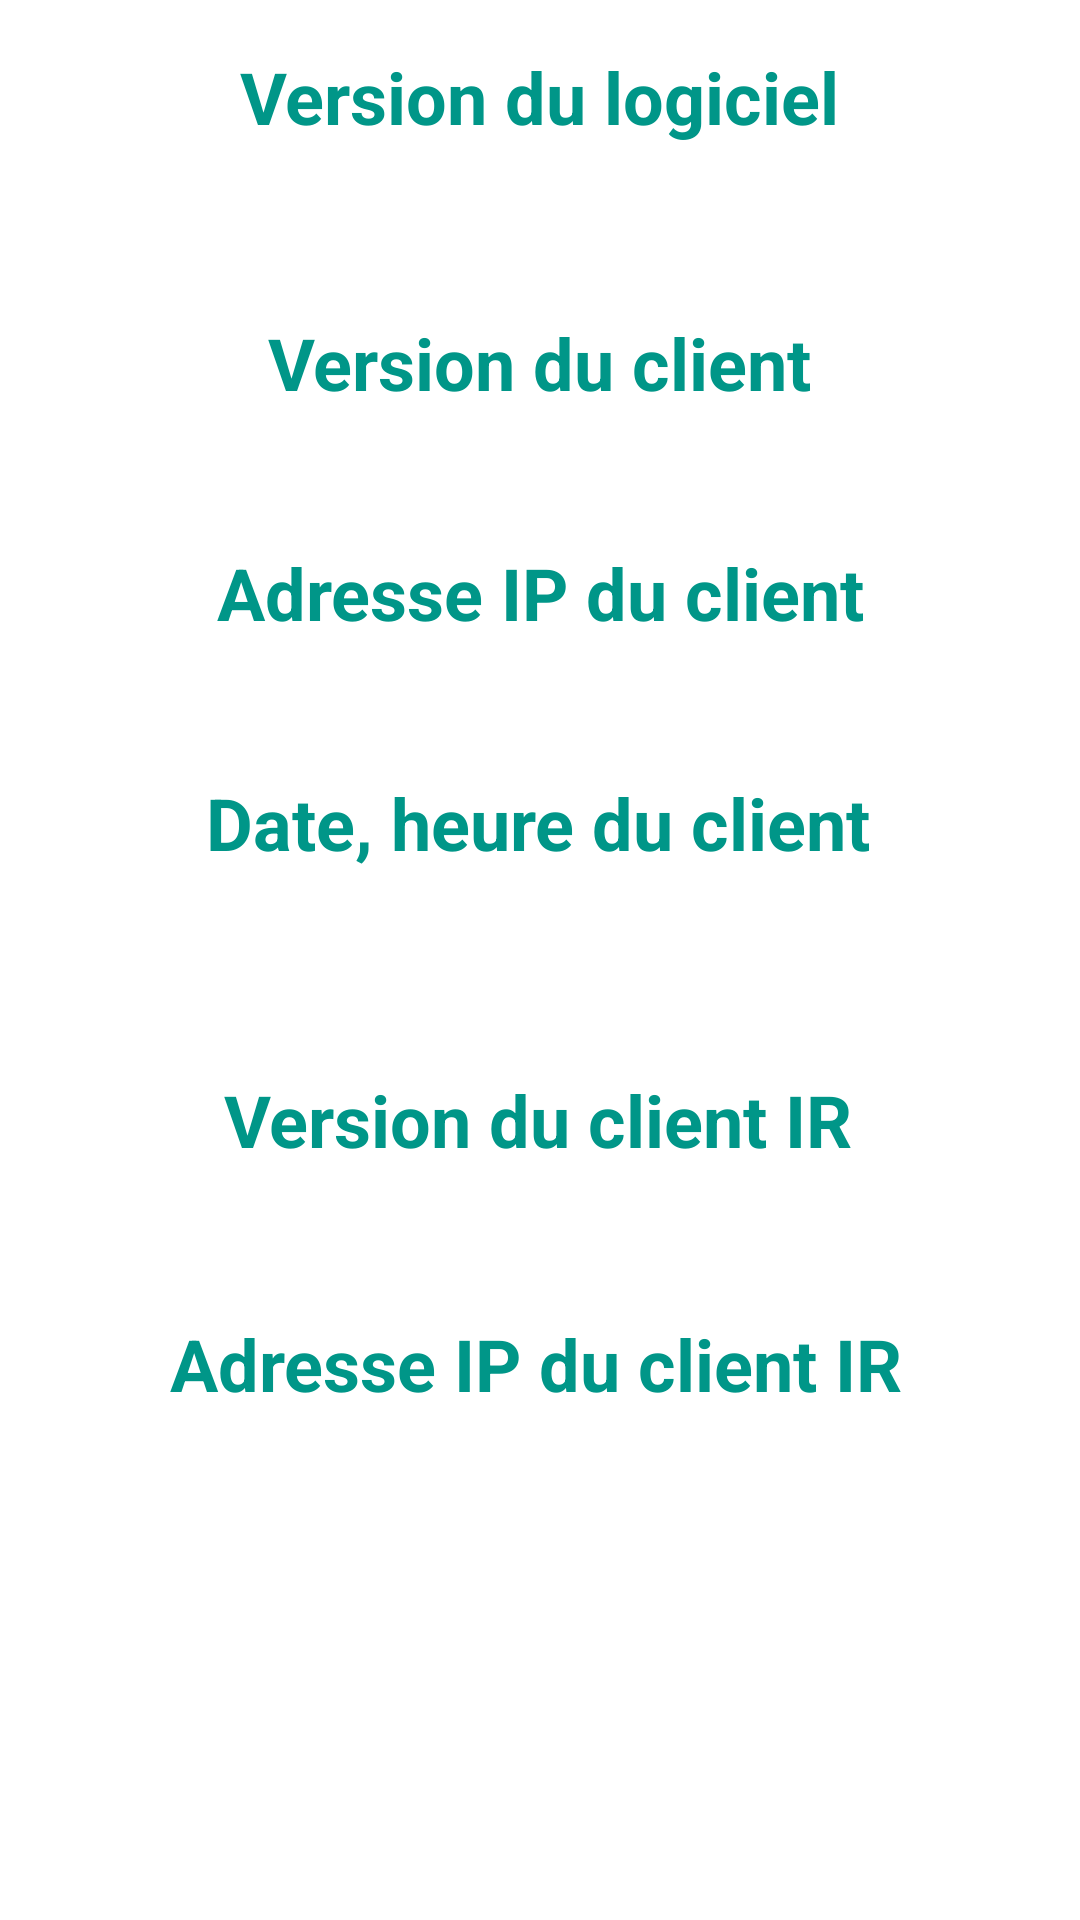

Write the Android layout XML for this screen, with the resource values it uses.
<!-- AndroidManifest.xml: application theme Theme.Automate -->
<!-- res/layout/activity_apropos.xml -->
<?xml version="1.0" encoding="utf-8"?>
<androidx.constraintlayout.widget.ConstraintLayout xmlns:android="http://schemas.android.com/apk/res/android"
    xmlns:app="http://schemas.android.com/apk/res-auto"
    xmlns:tools="http://schemas.android.com/tools"
    android:layout_width="match_parent"
    android:layout_height="match_parent"
    tools:context=".AProposActivity">

    <TextView
        android:id="@+id/textViewTitle"
        android:layout_width="285dp"
        android:layout_height="35dp"
        android:layout_marginStart="24dp"
        android:layout_marginTop="4dp"
        android:layout_marginEnd="24dp"
        android:text="Date, heure du client"
        android:textAlignment="center"
        android:textColor="#009688"
        android:textSize="24sp"
        android:textStyle="bold"
        app:layout_constraintEnd_toEndOf="parent"
        app:layout_constraintHorizontal_bias="0.487"
        app:layout_constraintStart_toStartOf="parent"
        app:layout_constraintTop_toBottomOf="@+id/id_IpClientLog" />

    <TextView
        android:id="@+id/id_TextDateClient"
        android:layout_width="wrap_content"
        android:layout_height="wrap_content"
        android:layout_marginStart="24dp"
        android:layout_marginTop="8dp"
        android:layout_marginEnd="24dp"
        android:textAlignment="center"
        android:textSize="24sp"
        android:textStyle="bold"
        app:layout_constraintEnd_toEndOf="parent"
        app:layout_constraintHorizontal_bias="0.498"
        app:layout_constraintStart_toStartOf="parent"
        app:layout_constraintTop_toBottomOf="@+id/textViewTitle" />

    <TextView
        android:id="@+id/textViewTitle5"
        android:layout_width="wrap_content"
        android:layout_height="wrap_content"
        android:layout_marginStart="24dp"
        android:layout_marginTop="8dp"
        android:layout_marginEnd="24dp"
        android:text="Adresse IP du client IR"
        android:textColor="#009688"
        android:textSize="24sp"
        android:textStyle="bold"
        app:layout_constraintEnd_toEndOf="parent"
        app:layout_constraintHorizontal_bias="0.482"
        app:layout_constraintStart_toStartOf="parent"
        app:layout_constraintTop_toBottomOf="@+id/id_textViewIpClientIR" />

    <TextView
        android:id="@+id/textViewTitle3"
        android:layout_width="wrap_content"
        android:layout_height="wrap_content"
        android:layout_marginStart="24dp"
        android:layout_marginTop="4dp"
        android:layout_marginEnd="24dp"
        android:text="Adresse IP du client"
        android:textColor="#009688"
        android:textSize="24sp"
        android:textStyle="bold"
        app:layout_constraintEnd_toEndOf="parent"
        app:layout_constraintHorizontal_bias="0.503"
        app:layout_constraintStart_toStartOf="parent"
        app:layout_constraintTop_toBottomOf="@+id/id_VersionServeurLog" />

    <TextView
        android:id="@+id/id_IpClientLog"
        android:layout_width="wrap_content"
        android:layout_height="wrap_content"
        android:layout_marginStart="24dp"
        android:layout_marginTop="8dp"
        android:layout_marginEnd="24dp"
        android:textSize="24sp"
        android:textStyle="bold"
        app:layout_constraintEnd_toEndOf="parent"
        app:layout_constraintHorizontal_bias="0.501"
        app:layout_constraintStart_toStartOf="parent"
        app:layout_constraintTop_toBottomOf="@+id/textViewTitle3" />

    <TextView
        android:id="@+id/textViewTitle1"
        android:layout_width="wrap_content"
        android:layout_height="wrap_content"
        android:layout_marginStart="24dp"
        android:layout_marginTop="16dp"
        android:layout_marginEnd="24dp"
        android:text="Version du logiciel"
        android:textColor="#009688"
        android:textSize="24sp"
        android:textStyle="bold"
        app:layout_constraintEnd_toEndOf="parent"
        app:layout_constraintStart_toStartOf="parent"
        app:layout_constraintTop_toTopOf="parent" />

    <TextView
        android:id="@+id/id_VersionLog"
        android:layout_width="wrap_content"
        android:layout_height="wrap_content"
        android:layout_marginStart="24dp"
        android:layout_marginTop="8dp"
        android:layout_marginEnd="24dp"
        android:textSize="24sp"
        android:textStyle="bold"
        app:layout_constraintEnd_toEndOf="parent"
        app:layout_constraintStart_toStartOf="parent"
        app:layout_constraintTop_toBottomOf="@+id/textViewTitle1" />

    <TextView
        android:id="@+id/textViewTitle2"
        android:layout_width="wrap_content"
        android:layout_height="wrap_content"
        android:layout_marginStart="24dp"
        android:layout_marginTop="16dp"
        android:layout_marginEnd="24dp"
        android:text="Version du client"
        android:textColor="#009688"
        android:textSize="24sp"
        android:textStyle="bold"
        app:layout_constraintEnd_toEndOf="parent"
        app:layout_constraintStart_toStartOf="parent"
        app:layout_constraintTop_toBottomOf="@+id/id_VersionLog" />

    <TextView
        android:id="@+id/id_VersionServeurLog"
        android:layout_width="wrap_content"
        android:layout_height="wrap_content"
        android:layout_marginStart="24dp"
        android:layout_marginTop="8dp"
        android:layout_marginEnd="24dp"
        android:textSize="24sp"
        android:textStyle="bold"
        app:layout_constraintEnd_toEndOf="parent"
        app:layout_constraintStart_toStartOf="parent"
        app:layout_constraintTop_toBottomOf="@+id/textViewTitle2" />

    <TextView
        android:id="@+id/textViewTitle4"
        android:layout_width="wrap_content"
        android:layout_height="wrap_content"
        android:layout_marginStart="16dp"
        android:layout_marginTop="64dp"
        android:layout_marginEnd="16dp"
        android:text="Version du client IR"
        android:textColor="#009688"
        android:textSize="24sp"
        android:textStyle="bold"
        app:layout_constraintEnd_toEndOf="parent"
        app:layout_constraintHorizontal_bias="0.497"
        app:layout_constraintStart_toStartOf="parent"
        app:layout_constraintTop_toBottomOf="@+id/textViewTitle" />

    <TextView
        android:id="@+id/id_textViewClientIR"
        android:layout_width="286dp"
        android:layout_height="42dp"
        android:layout_marginStart="32dp"
        android:layout_marginTop="8dp"
        android:layout_marginEnd="32dp"
        android:text=""
        android:textAlignment="center"
        android:textSize="24sp"
        android:textStyle="bold"
        app:layout_constraintEnd_toEndOf="parent"
        app:layout_constraintHorizontal_bias="0.498"
        app:layout_constraintStart_toStartOf="parent"
        app:layout_constraintTop_toBottomOf="@+id/textViewTitle5" />

    <TextView
        android:id="@+id/id_textViewIpClientIR"
        android:layout_width="202dp"
        android:layout_height="33dp"
        android:layout_marginStart="24dp"
        android:layout_marginTop="8dp"
        android:layout_marginEnd="24dp"
        android:text=""
        android:textAlignment="center"
        android:textSize="24sp"
        android:textStyle="bold"
        app:layout_constraintEnd_toEndOf="parent"
        app:layout_constraintHorizontal_bias="0.498"
        app:layout_constraintStart_toStartOf="parent"
        app:layout_constraintTop_toBottomOf="@+id/textViewTitle4" />
</androidx.constraintlayout.widget.ConstraintLayout>
<!-- resources referenced by this layout -->
<resources>
  <style name="Theme.Automate" parent="Theme.MaterialComponents.DayNight.DarkActionBar">
          
          <item name="colorPrimary">@color/purple_500</item>
          <item name="colorPrimaryVariant">@color/purple_700</item>
          <item name="colorOnPrimary">@color/white</item>
          
          <item name="colorSecondary">@color/teal_200</item>
          <item name="colorSecondaryVariant">@color/teal_700</item>
          <item name="colorOnSecondary">@color/black</item>
          
          <item name="android:statusBarColor" tools:targetApi="l">?attr/colorPrimaryVariant</item>
          
  
      </style>
  <!-- not gathered from this repository: default colours our renderer supplied (Android Studio template values) -->
  <color name="purple_500">#FF6200EE</color>
  <color name="purple_700">#FF3700B3</color>
  <color name="teal_200">#FF03DAC5</color>
  <color name="teal_700">#FF018786</color>
  <color name="black">#FF000000</color>
  <color name="white">#FFFFFFFF</color>
</resources>
